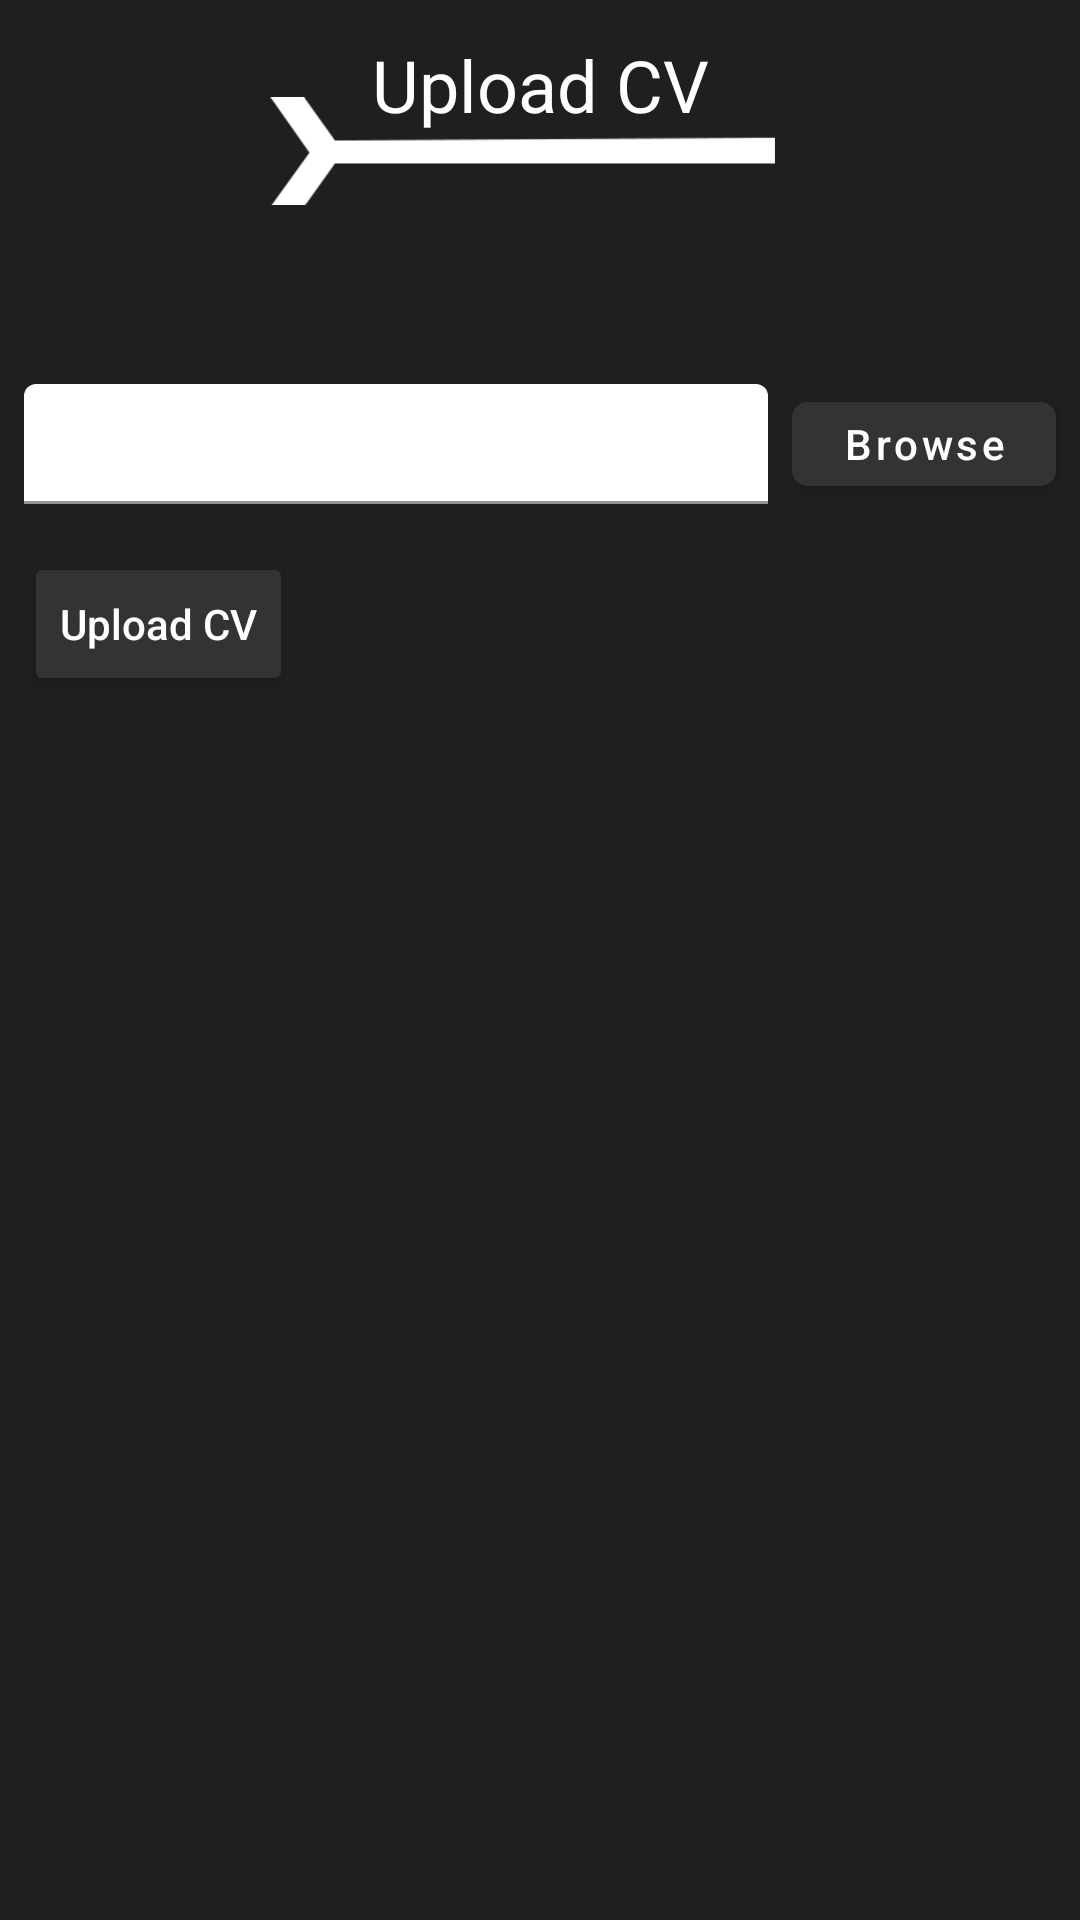

The Android layout XML behind this screen, and the referenced resources:
<!-- AndroidManifest.xml: application theme AppTheme -->
<!-- res/layout/fragment_upload_c_v.xml -->
<?xml version="1.0" encoding="utf-8"?>
<androidx.constraintlayout.widget.ConstraintLayout xmlns:android="http://schemas.android.com/apk/res/android"
    xmlns:app="http://schemas.android.com/apk/res-auto"
    xmlns:tools="http://schemas.android.com/tools"
    android:layout_width="match_parent"
    android:layout_height="match_parent"
    android:background="@color/colorPrimary"
    tools:context=".screens.uploadCV.UploadCVFragment">

    <androidx.constraintlayout.widget.Guideline
        android:id="@+id/guideline4"
        android:layout_width="wrap_content"
        android:layout_height="wrap_content"
        android:orientation="horizontal"
        app:layout_constraintGuide_percent="0.05" />

    <TextView
        android:layout_width="wrap_content"
        android:layout_height="wrap_content"
        android:layout_marginBottom="24dp"
        android:text="Upload CV"
        android:textAppearance="@style/TextAppearance.MaterialComponents.Headline5"
        app:layout_constraintBottom_toBottomOf="@+id/imageView4"
        app:layout_constraintEnd_toEndOf="parent"
        app:layout_constraintStart_toStartOf="parent" />

    <ImageView
        android:id="@+id/imageView4"
        android:layout_width="wrap_content"
        android:layout_height="wrap_content"
        android:src="@drawable/ic_app_logo"
        app:layout_constraintEnd_toEndOf="parent"
        app:layout_constraintStart_toStartOf="parent"
        app:layout_constraintTop_toTopOf="@+id/guideline4" />

    <androidx.constraintlayout.widget.Guideline
        android:id="@+id/guideline5"
        android:layout_width="wrap_content"
        android:layout_height="wrap_content"
        android:orientation="horizontal"
        app:layout_constraintGuide_percent="0.2" />

    <com.google.android.material.textfield.TextInputLayout
        android:id="@+id/textInputLayout3"
        android:layout_width="0dp"
        android:layout_height="40dp"
        android:layout_marginStart="8dp"
        android:layout_marginEnd="8dp"
        app:boxBackgroundColor="@color/white"
        app:layout_constraintEnd_toStartOf="@+id/browseBtn"
        app:layout_constraintStart_toStartOf="parent"
        app:layout_constraintTop_toTopOf="@+id/guideline5">

        <com.google.android.material.textfield.TextInputEditText
            android:id="@+id/fileName"
            android:padding="0dp"
            android:layout_width="match_parent"
            android:layout_height="match_parent" />
    </com.google.android.material.textfield.TextInputLayout>

    <com.google.android.material.button.MaterialButton
        android:id="@+id/browseBtn"
        android:layout_width="wrap_content"
        android:layout_height="0dp"
        android:layout_marginEnd="8dp"
        android:text="Browse"
        android:textAllCaps="false"
        app:backgroundTint="@color/profileBtnColor"
        app:cornerRadius="5dp"
        app:layout_constraintBottom_toBottomOf="@+id/textInputLayout3"
        app:layout_constraintEnd_toEndOf="parent"
        app:layout_constraintTop_toTopOf="@+id/textInputLayout3" />

    <Button
        android:id="@+id/uploadCVBtn"
        android:layout_width="wrap_content"
        android:layout_height="wrap_content"
        android:layout_marginTop="16dp"
        android:text="Upload CV"
        android:textAllCaps="false"
        app:backgroundTint="@color/profileBtnColor"
        app:cornerRadius="10dp"
        app:layout_constraintStart_toStartOf="@+id/textInputLayout3"
        app:layout_constraintTop_toBottomOf="@+id/textInputLayout3" />

    <com.github.barteksc.pdfviewer.PDFView
        android:id="@+id/pdfView"
        android:layout_width="0dp"
        android:layout_height="0dp"
        android:visibility="invisible"
        android:layout_marginTop="16dp"
        android:layout_marginBottom="16dp"
        app:layout_constraintBottom_toBottomOf="parent"
        app:layout_constraintEnd_toEndOf="parent"
        app:layout_constraintStart_toStartOf="parent"
        app:layout_constraintTop_toBottomOf="@+id/uploadCVBtn" />

</androidx.constraintlayout.widget.ConstraintLayout>
<!-- resources referenced by this layout -->
<resources>
  <color name="colorPrimary">#1F1F1F</color>
  <color name="profileBtnColor">#343333</color>
  <color name="white">#FFFFFF</color>
  <!-- drawable ic_app_logo: png bitmap (drawable-hdpi, 1578 bytes) -->
  <style name="AppTheme" parent="Theme.MaterialComponents.Light.NoActionBar">
          
          <item name="colorPrimary">@color/colorPrimary</item>
          <item name="colorPrimaryDark">@color/colorPrimaryDark</item>
          <item name="colorAccent">@color/colorAccent</item>
          <item name="android:textColor">@color/white</item>
      </style>
  <color name="colorPrimaryDark">#1F1F1F</color>
  <color name="colorAccent">#5D5D5D</color>
</resources>
